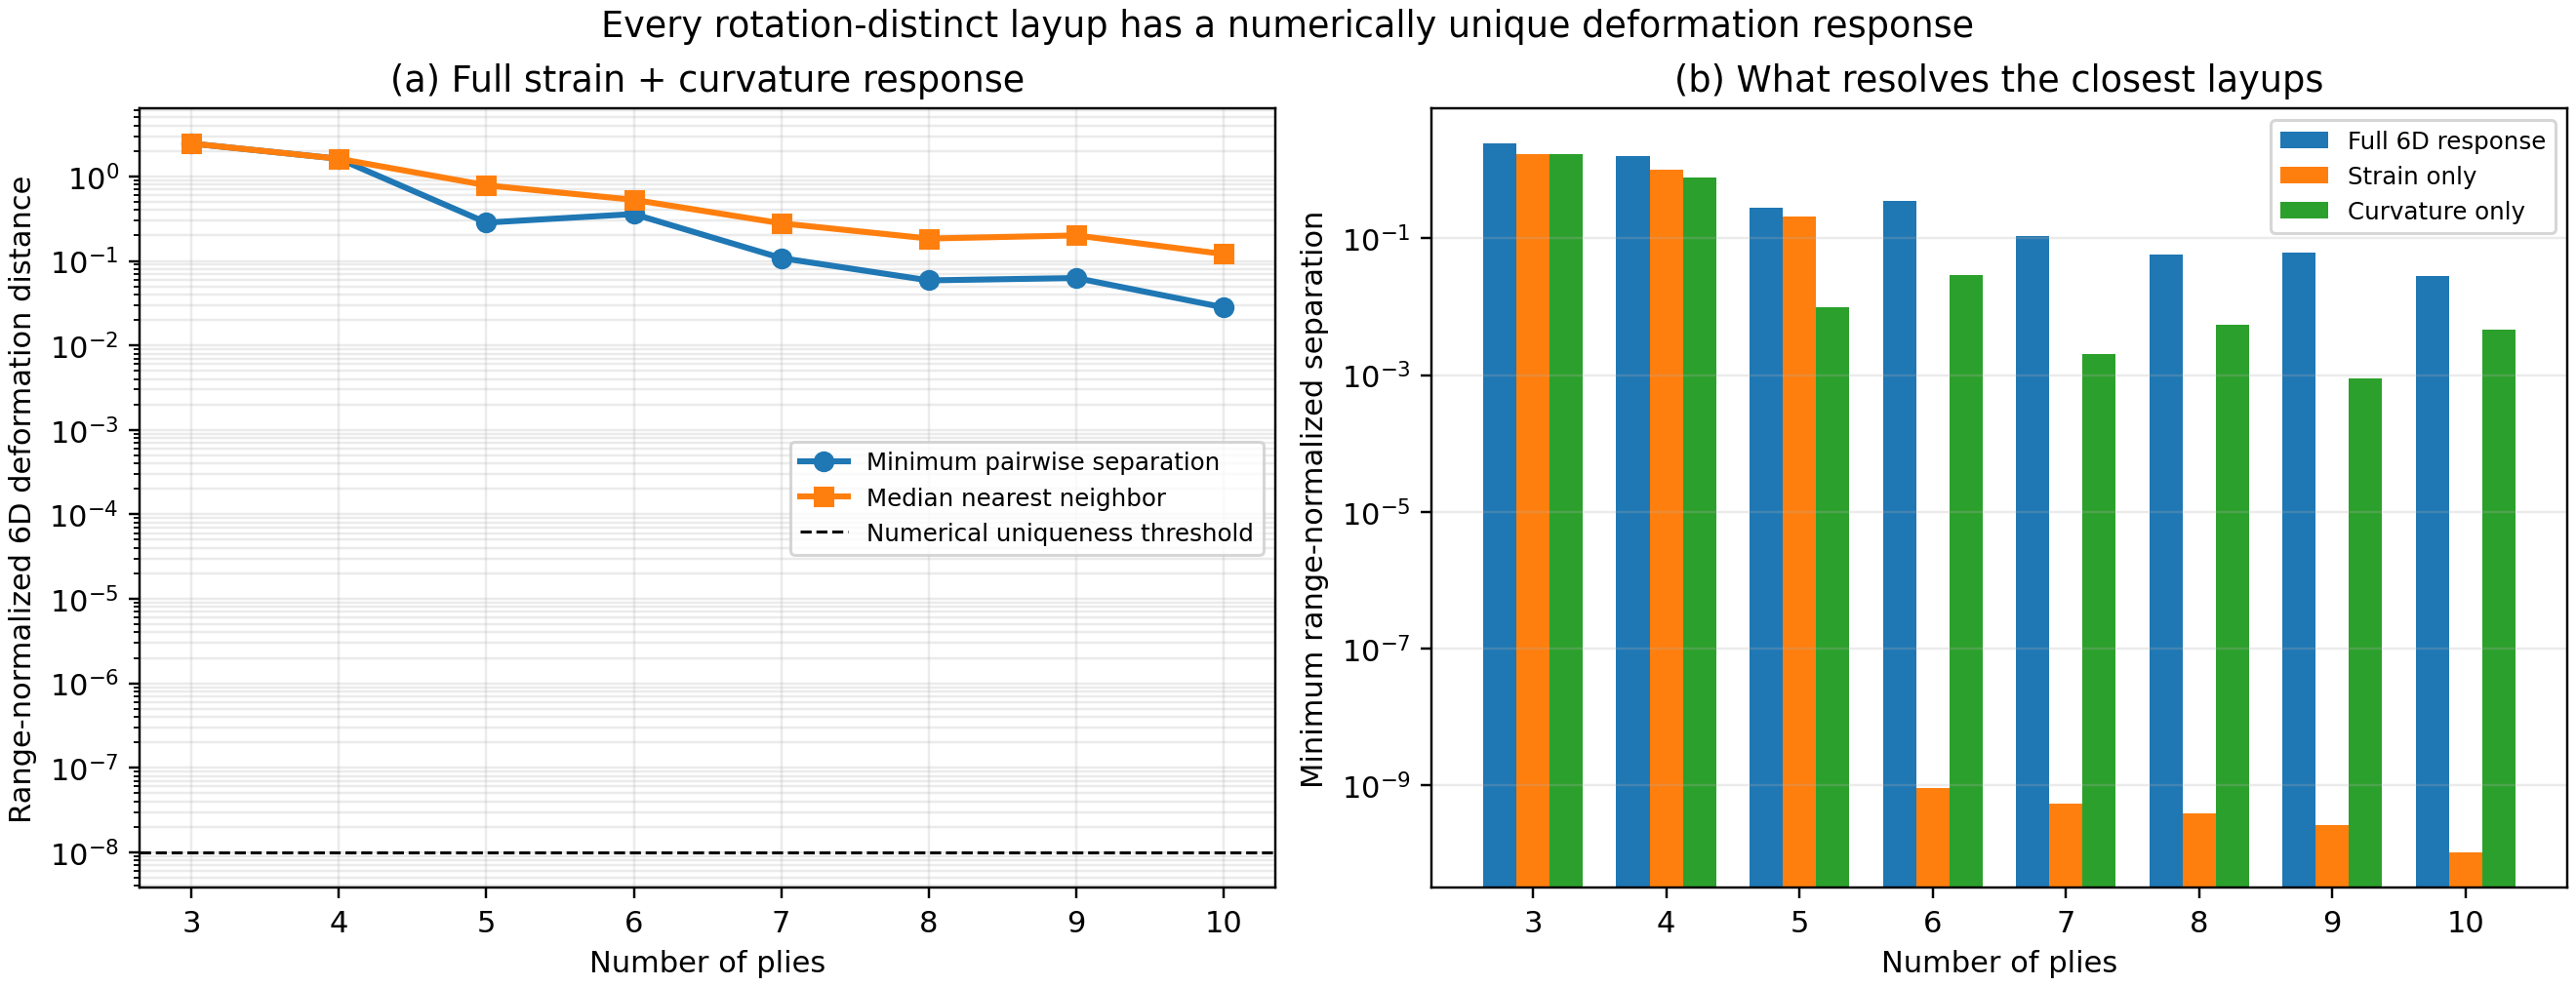

The data file committed next to this chart (first rows):
Ply count, Dataset rows, Rotation-distinct layups, Repeated input rows, Rotational equivalents removed, Unique 6D deformations, Minimum 6D separation, Median nearest-neighbor separation, Minimum strain-only separation, Minimum curvature-only separation, Closest rotation-distinct layup A, Closest rotation-distinct layup B
3, 4, 2, 0, 2, 2, 2.449, 2.449, 1.732, 1.732, [0/0/0], [0/90/0]
4, 6, 3, 0, 3, 3, 1.618, 1.618, 1, 0.7869, [0/0/0/0], [0/90/90/0]
5, 12, 6, 0, 6, 6, 0.284, 0.7847, 0.2092, 0.009943, [0/90/0/90/0], [0/90/90/90/0]
6, 20, 10, 0, 10, 10, 0.3583, 0.5283, 9.114557344511247e-10, 0.02958, [-45/45/0/0/45/-45], [0/90/0/0/90/0]
7, 40, 20, 0, 20, 20, 0.1081, 0.2785, 5.355768879654462e-10, 0.002036, [0/90/0/0/0/90/0], [0/90/0/90/0/90/0]
8, 70, 35, 0, 35, 35, 0.05878, 0.184, 3.878836672021588e-10, 0.005452, [0/90/0/90/90/0/90/0], [0/90/90/0/0/90/90/0]
9, 140, 70, 0, 70, 70, 0.06267, 0.2002, 2.6295366003609953e-10, 0.0008945, [0/90/0/90/0/90/0/90/0], [0/90/90/0/0/0/90/90/0]
10, 253, 126, 2, 126, 126, 0.02816, 0.1206, 1.0385687887270684e-10, 0.004573, [0/90/90/0/90/90/0/90/90/0], [0/90/90/90/0/0/90/90/90/0]
